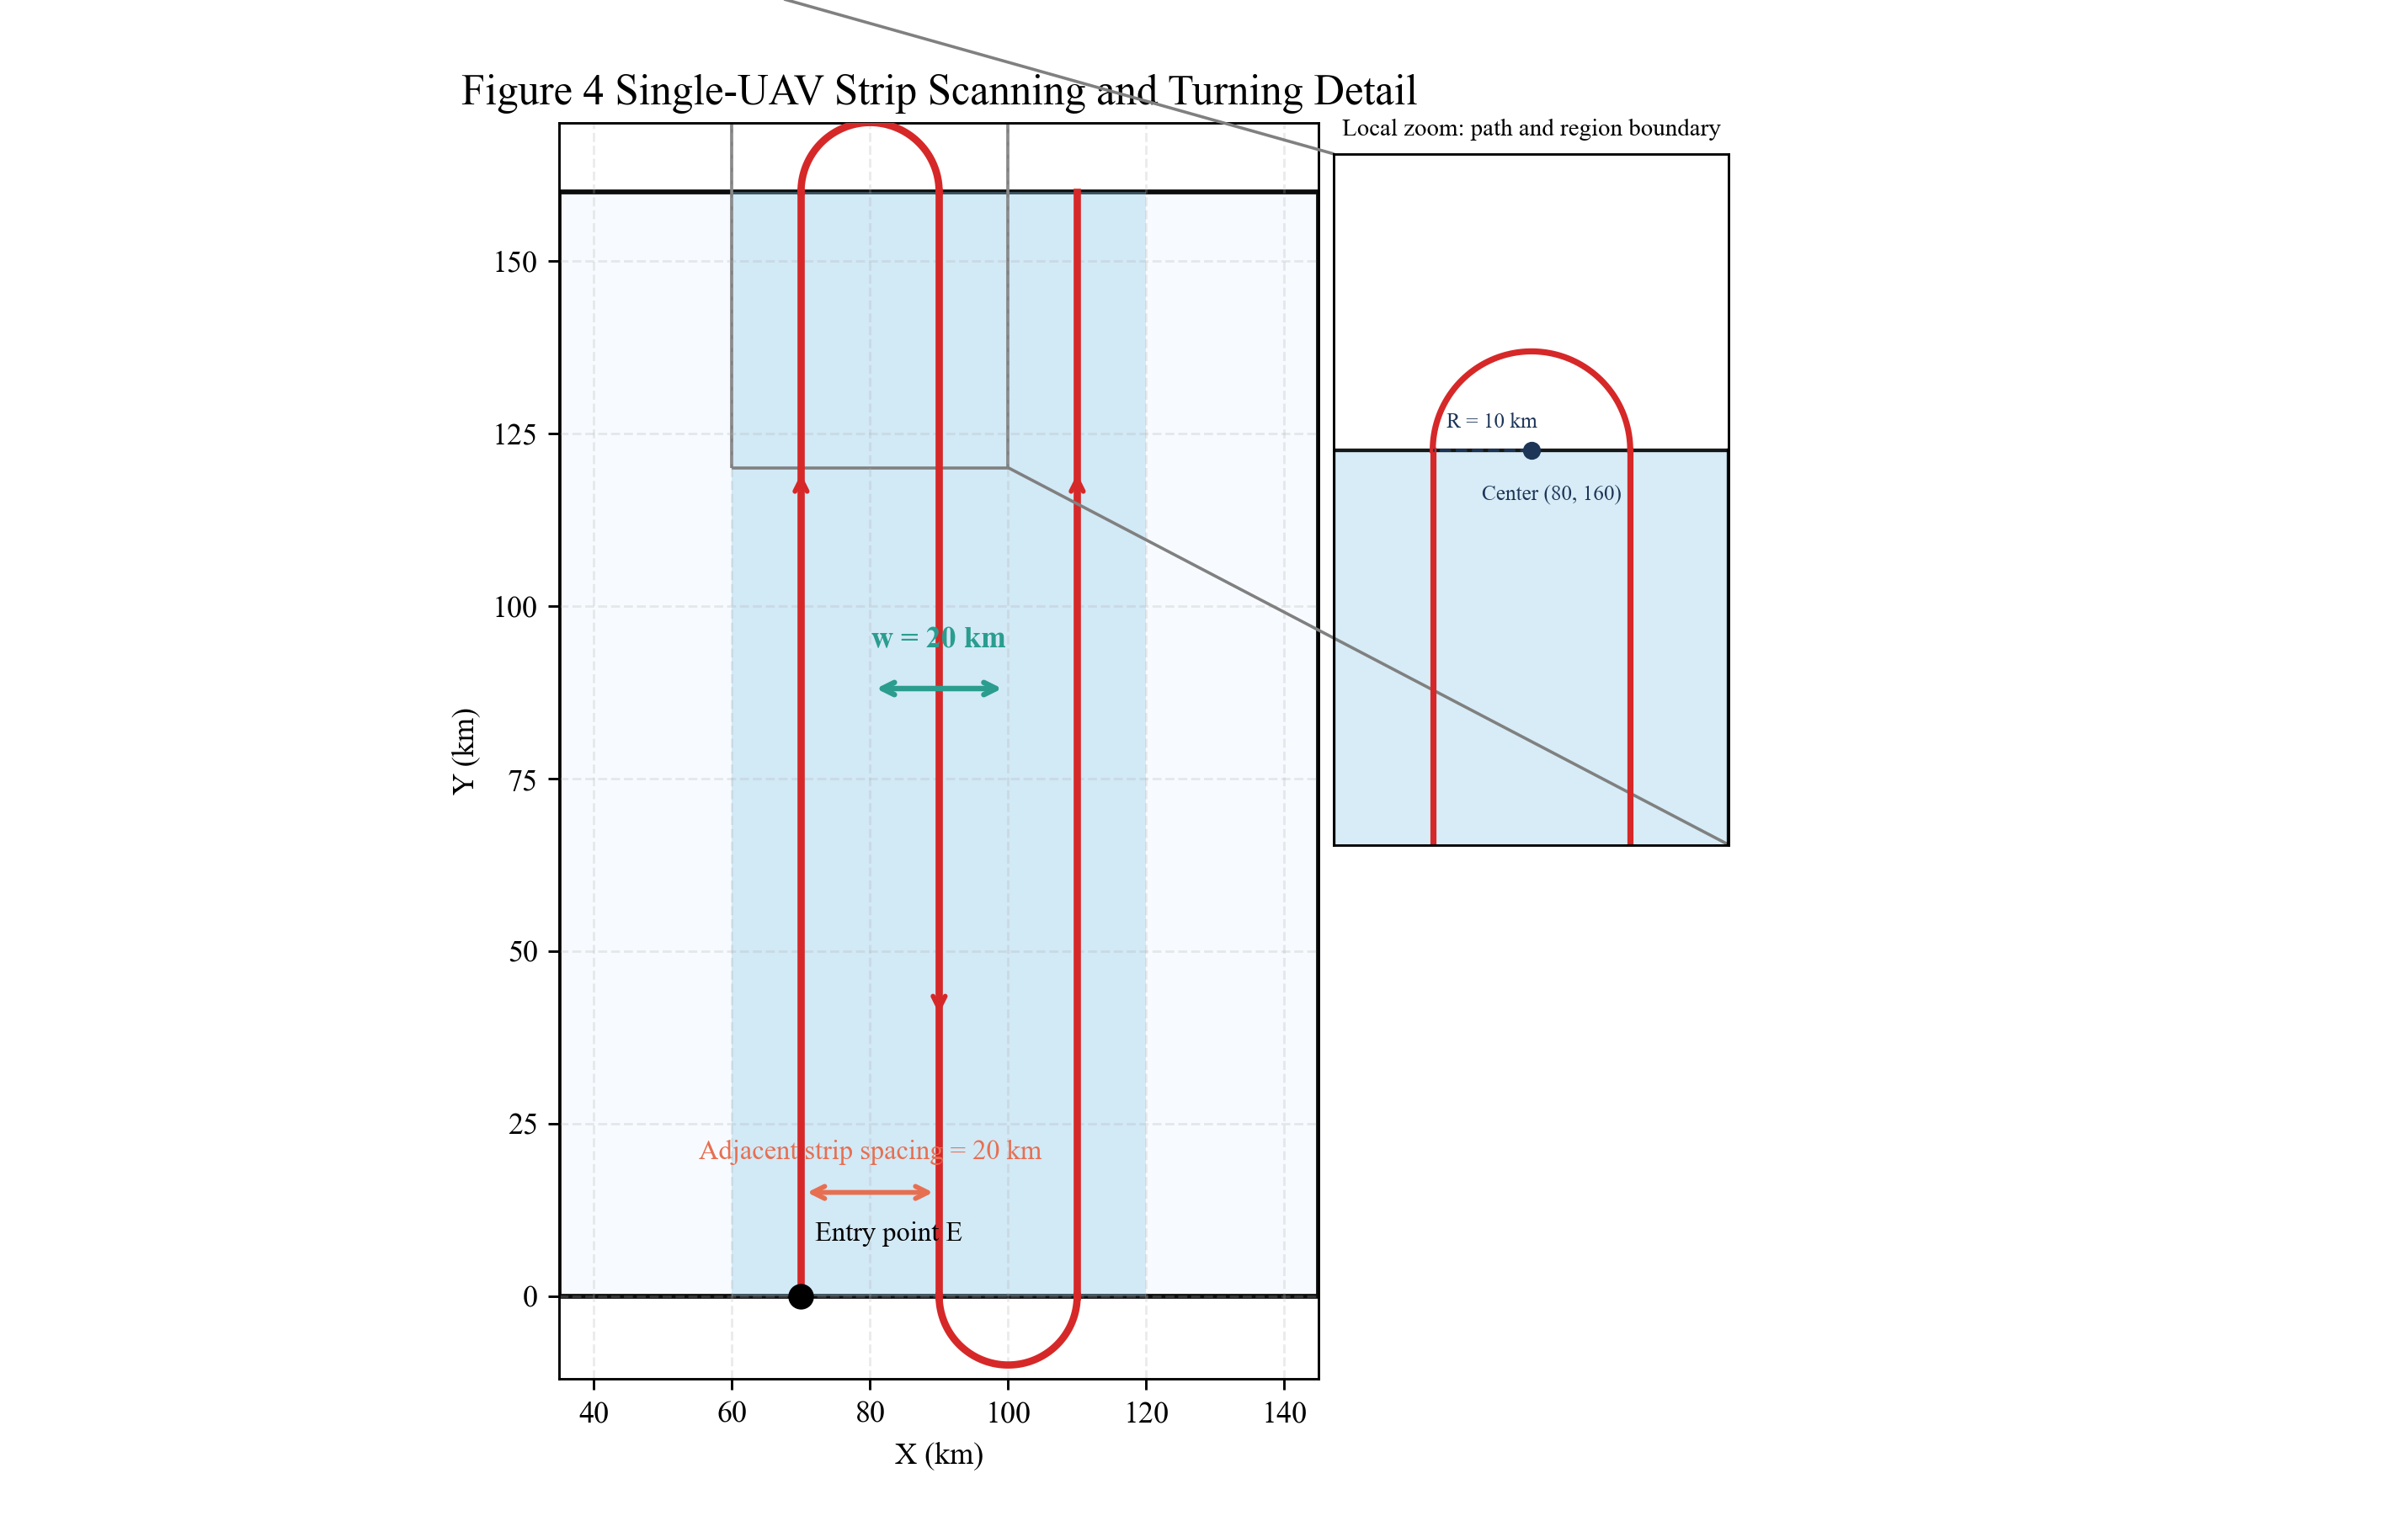

Recreate this plot in Python.
"""Figure 4: Single-UAV strip scanning and turning detail."""

from __future__ import annotations

import logging
import math
from pathlib import Path

import matplotlib.pyplot as plt
import numpy as np
from matplotlib.patches import Rectangle
from mpl_toolkits.axes_grid1.inset_locator import inset_axes, mark_inset


plt.rcParams["font.family"] = "serif"
plt.rcParams["font.serif"] = ["Times New Roman", "DejaVu Serif"]
plt.rcParams["axes.unicode_minus"] = False
logging.getLogger("matplotlib.font_manager").setLevel(logging.ERROR)


def _arc_points(cx: float, cy: float, r: float, theta_start: float, theta_end: float, n_pts: int = 80):
	theta = np.linspace(theta_start, theta_end, n_pts)
	return cx + r * np.cos(theta), cy + r * np.sin(theta)


def main() -> None:
	# Local demonstration parameters.
	y_min = 0.0
	y_max = 160.0
	strip_width_w = 20.0
	strip_spacing = 20.0
	turn_radius = 10.0

	# Three strip centerlines.
	x1 = 70.0
	x2 = x1 + strip_spacing
	x3 = x2 + strip_spacing
	centers = [x1, x2, x3]

	entry = (x1, y_min)

	fig, ax = plt.subplots(figsize=(11, 7))

	x_min = x1 - 35.0
	x_max = x3 + 35.0
	ax.add_patch(
		Rectangle(
			(x_min, y_min),
			x_max - x_min,
			y_max - y_min,
			linewidth=1.6,
			edgecolor="black",
			facecolor="#f7fbff",
			alpha=0.95,
			zorder=0.0,
		)
	)

	# Effective strip width swaths.
	for x in centers:
		ax.add_patch(
			Rectangle(
				(x - strip_width_w / 2.0, y_min),
				strip_width_w,
				y_max - y_min,
				linewidth=0.0,
				facecolor="#8ecae6",
				alpha=0.35,
				zorder=1.0,
			)
		)

	# Strip centerlines.
	for idx, x in enumerate(centers, start=1):
		ax.plot([x, x], [y_min, y_max], linestyle="--", color="#1d3557", linewidth=1.2, zorder=2.0)
		ax.text(x, y_min + 4.0, f"", ha="center", va="bottom", fontsize=9, color="#1d3557")

	# Boustrophedon path and turning arcs.
	ax.plot([x1, x1], [y_min, y_max], color="#d62828", linewidth=2.4, zorder=3.0)
	ax.plot(*_arc_points(x1 + turn_radius, y_max, turn_radius, math.pi, 0.0), color="#d62828", linewidth=2.4, zorder=3.0)
	ax.plot([x2, x2], [y_max, y_min], color="#d62828", linewidth=2.4, zorder=3.0)
	ax.plot(*_arc_points(x2 + turn_radius, y_min, turn_radius, math.pi, 2.0 * math.pi), color="#d62828", linewidth=2.4, zorder=3.0)
	ax.plot([x3, x3], [y_min, y_max], color="#d62828", linewidth=2.4, zorder=3.0)

	# Entry point.
	ax.scatter([entry[0]], [entry[1]], s=55, color="black", zorder=4.0)
	ax.text(entry[0] + 2.0, entry[1] + 8.0, "Entry point E", fontsize=9, color="black")

	# Width annotation: w = 20 km.
	xw = x2
	y_w = y_max * 0.55
	ax.annotate(
		"",
		xy=(xw - strip_width_w / 2.0, y_w),
		xytext=(xw + strip_width_w / 2.0, y_w),
		arrowprops=dict(arrowstyle="<->", color="#2a9d8f", lw=1.8),
	)
	ax.text(xw, y_w + 5.0, "w = 20 km", ha="center", va="bottom", fontsize=10, color="#2a9d8f", fontweight="bold")

	# Adjacent strip spacing annotation.
	ys = y_min + 15.0
	ax.annotate("", xy=(x1, ys), xytext=(x2, ys), arrowprops=dict(arrowstyle="<->", color="#e76f51", lw=1.6))
	ax.text((x1 + x2) / 2.0, ys + 4.0, "Adjacent strip spacing = 20 km", ha="center", va="bottom", fontsize=9, color="#e76f51")

	# Direction arrows.
	ax.annotate("", xy=(x1, y_max * 0.75), xytext=(x1, y_max * 0.55), arrowprops=dict(arrowstyle="->", color="#d62828", lw=1.6))
	ax.annotate("", xy=(x2, y_max * 0.25), xytext=(x2, y_max * 0.45), arrowprops=dict(arrowstyle="->", color="#d62828", lw=1.6))
	ax.annotate("", xy=(x3, y_max * 0.75), xytext=(x3, y_max * 0.55), arrowprops=dict(arrowstyle="->", color="#d62828", lw=1.6))

	# Local zoom panel (placed outside the main plotting region).
	axins = inset_axes(
		ax,
		width="52%",
		height="64%",
		loc="upper left",
		bbox_to_anchor=(1.02, 0.02, 1.0, 1.0),
		bbox_transform=ax.transAxes,
		borderpad=0.0,
	)
	axins.set_xlim(x1 - 10.0, x2 + 10.0)
	axins.set_ylim(y_max - 40.0, y_max + 30.0)
	# Keep region color swaths in the zoom panel as well.
	for x in centers:
		axins.add_patch(
			Rectangle(
				(x - strip_width_w / 2.0, y_min),
				strip_width_w,
				y_max - y_min,
				linewidth=0.0,
				facecolor="#8ecae6",
				alpha=0.35,
				zorder=1.0,
			)
		)
	# Include region boundary lines in the zoomed panel.
	left_boundary = x1 - strip_width_w / 2.0
	right_boundary = x2 + strip_width_w / 2.0
	axins.plot([left_boundary, left_boundary], [y_max - 40.0, y_max], color="black", linewidth=1.2, alpha=0.9)
	axins.plot([right_boundary, right_boundary], [y_max - 40.0, y_max], color="black", linewidth=1.2, alpha=0.9)
	axins.plot([left_boundary, right_boundary], [y_max, y_max], color="black", linewidth=1.2, alpha=0.9)
	axins.plot([x1, x1], [y_max - 40.0, y_max], color="#d62828", linewidth=2.0)
	axins.plot(*_arc_points(x1 + turn_radius, y_max, turn_radius, math.pi, 0.0), color="#d62828", linewidth=2.0)
	axins.plot([x2, x2], [y_max, y_max - 40.0], color="#d62828", linewidth=2.0)
	# Mark turning center and radius on the zoom panel.
	turn_center_top = (x1 + turn_radius, y_max)
	axins.scatter([turn_center_top[0]], [turn_center_top[1]], s=24, color="#1d3557", zorder=4.0)
	axins.text(
		turn_center_top[0] - 5.0,
		turn_center_top[1] - 5.0,
		f"Center ({turn_center_top[0]:.0f}, {turn_center_top[1]:.0f})",
		fontsize=7,
		color="#1d3557",
	)
	axins.plot([turn_center_top[0], x1], [y_max, y_max], linestyle="--", color="#1d3557", linewidth=1.0)
	axins.text(
		(turn_center_top[0] + x1) / 2.0 + 1.0,
		y_max + 1.8,
		f"R = {turn_radius:.0f} km",
		ha="center",
		va="bottom",
		fontsize=7,
		color="#1d3557",
	)
	axins.set_aspect("equal", adjustable="box")
	axins.set_xticks([])
	axins.set_yticks([])
	axins.set_title("Local zoom: path and region boundary", fontsize=8)
	mark_inset(ax, axins, loc1=2, loc2=4, fc="none", ec="gray", lw=1.0)

	ax.set_title("Figure 4 Single-UAV Strip Scanning and Turning Detail", fontsize=14)
	ax.set_xlabel("X (km)")
	ax.set_ylabel("Y (km)")
	ax.set_xlim(x_min, x_max)
	ax.set_ylim(y_min - 12.0, y_max + 10.0)
	ax.grid(alpha=0.25, linestyle="--")
	ax.set_aspect("equal", adjustable="box")

	out_path = Path(__file__).resolve().parent / "4.png"
	fig.subplots_adjust(left=0.08, right=0.70, bottom=0.10, top=0.92)
	fig.savefig(out_path, dpi=260)
	plt.close(fig)
	print(f"[Figure4] saved: {out_path}")


if __name__ == "__main__":
	main()
